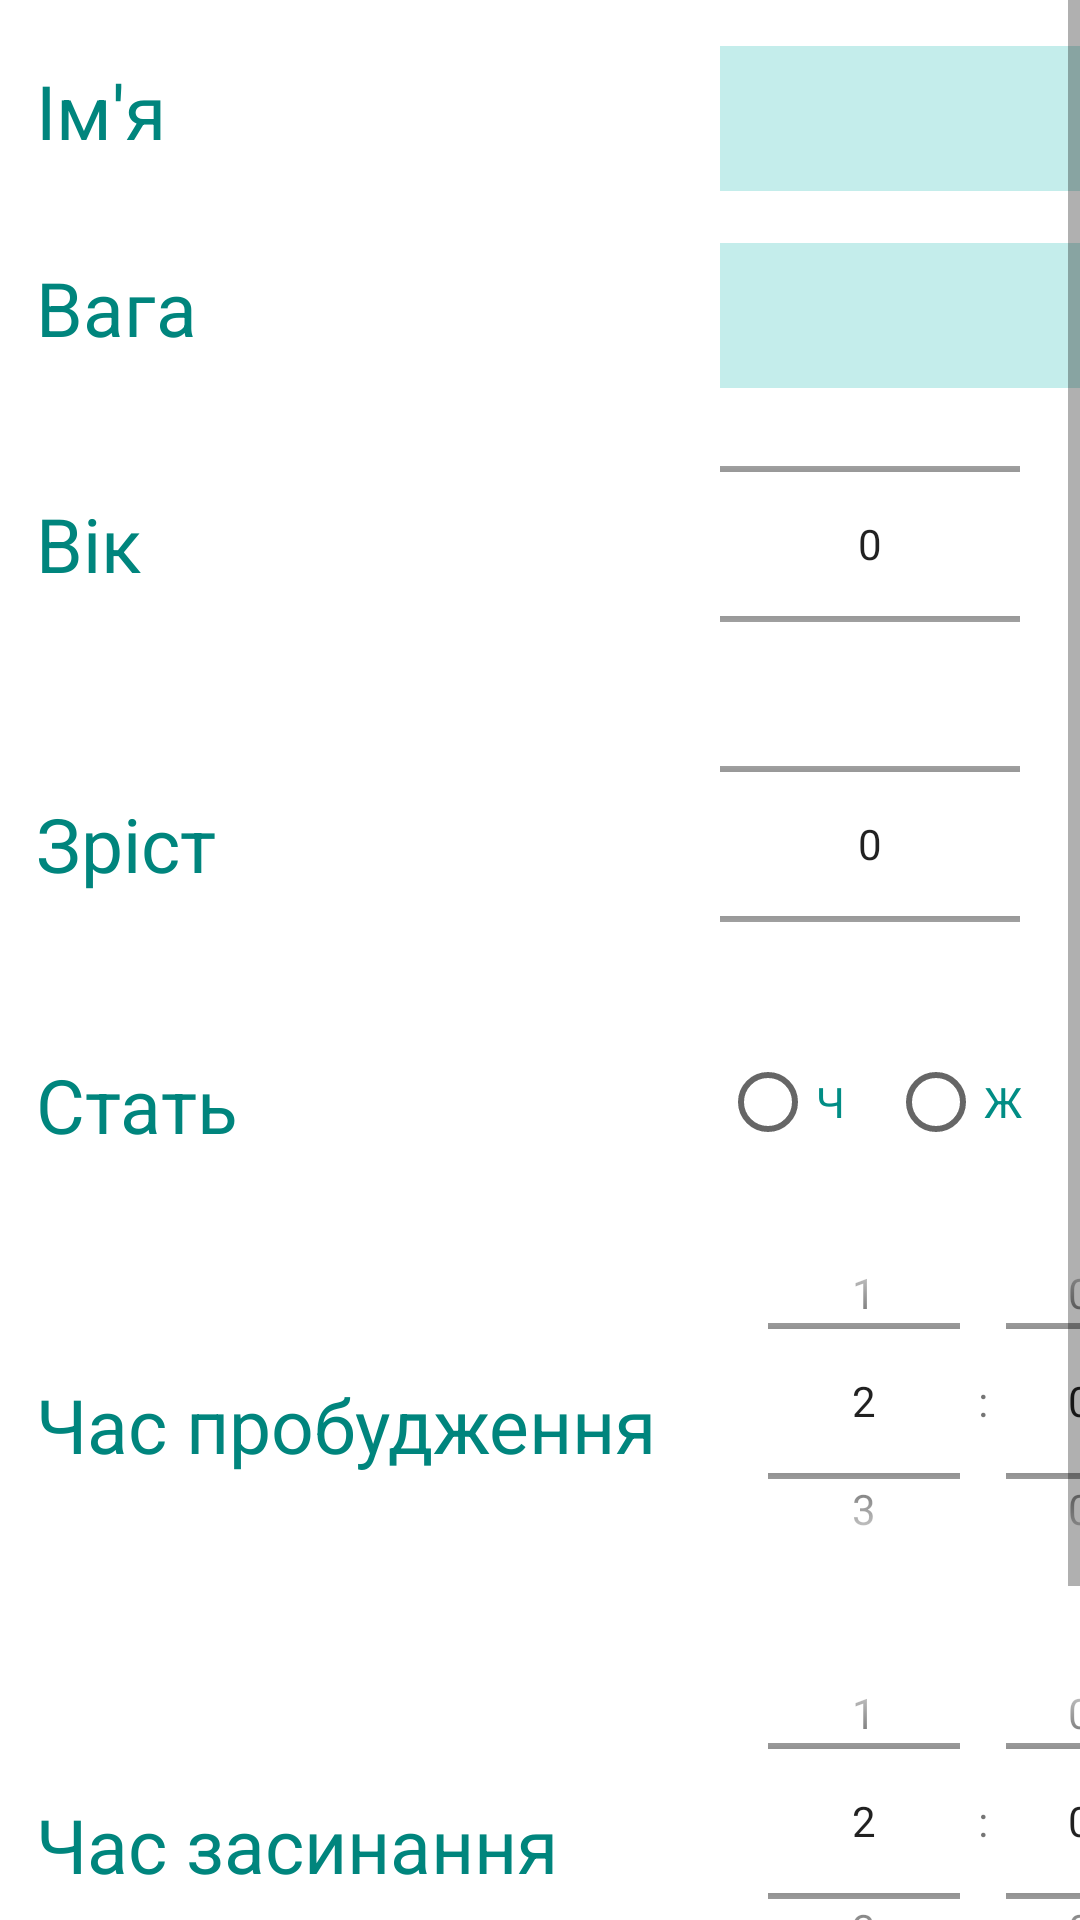

Android layout source for this screen:
<!-- AndroidManifest.xml: application theme Theme.MyApplication -->
<!-- res/layout/activity_profile.xml -->
<?xml version="1.0" encoding="utf-8"?>
<androidx.drawerlayout.widget.DrawerLayout xmlns:app="http://schemas.android.com/apk/res-auto"
    xmlns:tools="http://schemas.android.com/tools"
    xmlns:android="http://schemas.android.com/apk/res/android"
    android:layout_width="match_parent"
    android:layout_height="match_parent"
    android:orientation="vertical"
    android:id="@+id/dl">
<androidx.constraintlayout.widget.ConstraintLayout xmlns:android="http://schemas.android.com/apk/res/android"
    xmlns:app="http://schemas.android.com/apk/res-auto"
    xmlns:tools="http://schemas.android.com/tools"
    android:layout_width="match_parent"
    android:layout_height="match_parent"
    tools:context=".ProfileActivity">

    <ScrollView
        android:layout_width="match_parent"
        android:layout_height="match_parent"
        app:layout_constraintBottom_toBottomOf="parent"
        app:layout_constraintEnd_toEndOf="parent"
        app:layout_constraintStart_toStartOf="parent"
        app:layout_constraintTop_toTopOf="parent">
    <LinearLayout
        android:layout_width="409dp"
        android:layout_height="729dp"
        android:orientation="vertical"
        app:layout_constraintBottom_toBottomOf="parent"
        app:layout_constraintEnd_toEndOf="parent"
        app:layout_constraintStart_toStartOf="parent"
        app:layout_constraintTop_toTopOf="parent">

    <LinearLayout
        android:layout_width="match_parent"
        android:layout_height="wrap_content"
        android:orientation="horizontal">
        <TextView
            style="@style/text_style"
            android:id="@+id/name"
            android:layout_width="240dp"
            android:layout_height="wrap_content"
            android:text="Ім'я" />

        <EditText
            style="@style/edittext_view_style"
            android:id="@+id/personName"
            android:layout_width="match_parent"
            android:layout_height="wrap_content"
            android:ems="10"
            android:inputType="textPersonName"
            />
    </LinearLayout>

        <LinearLayout
            android:layout_width="match_parent"
            android:layout_height="wrap_content"
            android:orientation="horizontal">
            <TextView
                style="@style/text_style"
                android:id="@+id/weight"
                android:layout_width="240dp"
                android:layout_height="wrap_content"
                android:text="Вага" />

            <EditText
                style="@style/edittext_view_style"
                android:id="@+id/editWeigh"
                android:layout_width="120dp"
                android:layout_height="wrap_content"
                android:ems="10"
                android:inputType="number" />

            <TextView
                android:id="@+id/kg"
                android:layout_width="120dp"
                android:layout_height="wrap_content"
                android:textColor="@color/colorTextPrimary"
                android:text="кг"
                android:layout_marginTop="8dp"
                android:paddingStart="0dp"
                android:padding="12dp"
                android:textSize="17dp" />
        </LinearLayout>

        <LinearLayout
            android:layout_width="match_parent"
            android:layout_height="wrap_content"
            android:orientation="horizontal">

            <TextView
                style="@style/text_style"
                android:id="@+id/age"
                android:layout_width="240dp"
                android:layout_height="wrap_content"
                android:layout_gravity="center"
                android:layout_marginTop="0dp"
                android:text="Вік" />

            <NumberPicker
                android:id="@+id/editAge"
                android:layout_width="100dp"
                android:layout_height="100dp"
                android:gravity="center"
                android:layout_gravity="center"
                android:width="200dp" />
            <TextView
                android:id="@+id/p"
                android:layout_width="wrap_content"
                android:layout_height="wrap_content"
                android:textColor="@color/colorTextPrimary"
                android:text="р"
                android:paddingStart="24dp"
                android:padding="12dp"
                android:layout_gravity="center"
                android:textSize="17dp" />
        </LinearLayout>
        <LinearLayout
            android:layout_width="match_parent"
            android:layout_height="wrap_content"
            android:orientation="horizontal">

            <TextView
                style="@style/text_style"
                android:id="@+id/height"
                android:layout_width="240dp"
                android:layout_height="wrap_content"
                android:layout_marginTop="0dp"
                android:layout_gravity="center"
                android:text="Зріст" />

            <NumberPicker
                android:id="@+id/editHeight"
                android:layout_width="100dp"
                android:layout_height="100dp"
                android:gravity="center"
                android:layout_gravity="center"
                android:width="200dp" />
            <TextView
                android:id="@+id/cm"
                android:layout_width="wrap_content"
                android:layout_height="wrap_content"
                android:textColor="@color/colorTextPrimary"
                android:text="см"
                android:paddingStart="24dp"
                android:padding="12dp"
                android:layout_gravity="center"
                android:textSize="17dp" />
        </LinearLayout>

        <LinearLayout
            android:layout_width="match_parent"
            android:layout_height="wrap_content"
            android:orientation="horizontal">

            <TextView
                style="@style/text_style"
                android:id="@+id/sex"
                android:layout_width="240dp"
                android:layout_height="wrap_content"
                android:text="Стать" />

            <RadioGroup
                android:id="@+id/radio_group_sex"
                android:layout_width="wrap_content"
                android:layout_height="match_parent"
                android:orientation="horizontal"
                android:layout_marginTop="12dp"
                >

                <RadioButton
                    android:id="@+id/radio_button_male"
                    android:layout_width="wrap_content"
                    android:layout_height="wrap_content"
                    android:layout_marginRight="8dp"
                    android:textColor="@color/colorTextPrimary"
                    android:text="Ч" />

                <RadioButton
                    android:id="@+id/radio_button_female"
                    android:layout_width="wrap_content"
                    android:layout_height="wrap_content"
                    android:layout_marginRight="8dp"
                    android:textColor="@color/colorTextPrimary"
                    android:text="Ж" />
            </RadioGroup>

        </LinearLayout>

        <LinearLayout
            android:layout_width="match_parent"
            android:layout_height="140dp"
            android:orientation="horizontal">

            <TextView
                style="@style/text_style"
                android:id="@+id/awakening_time"
                android:layout_width="240dp"
                android:layout_height="wrap_content"
                android:text="Час пробудження"
                android:layout_gravity="center"/>

            <TimePicker
                android:id="@+id/timePickerAwakeTime"
                android:layout_width="wrap_content"
                android:layout_height="match_parent"
                android:timePickerMode="spinner" />
        </LinearLayout>

        <LinearLayout
            android:layout_width="match_parent"
            android:layout_height="140dp"
            android:orientation="horizontal">

            <TextView
                style="@style/text_style"
                android:id="@+id/sleeping_time"
                android:layout_width="240dp"
                android:layout_height="wrap_content"
                android:text="Час засинання"
                android:layout_gravity="center"/>

            <TimePicker
                android:id="@+id/timePickerSleepingTime"
                android:layout_width="wrap_content"
                android:layout_height="match_parent"
                android:timePickerMode="spinner" />
        </LinearLayout>

        <Button
            android:id="@+id/save_changes"
            android:layout_width="wrap_content"
            android:layout_height="wrap_content"
            android:layout_gravity="center"
            android:layout_marginTop="50dp"
            android:text="Зберегти зміни" />

    </LinearLayout>
    </ScrollView>
</androidx.constraintlayout.widget.ConstraintLayout>

<com.google.android.material.navigation.NavigationView
android:layout_width="wrap_content"
android:layout_height="match_parent"
android:id="@+id/nav_view"
android:layout_gravity="start"
app:headerLayout="@layout/navigation_header"
app:menu="@menu/navigation_menu"
    />
    </androidx.drawerlayout.widget.DrawerLayout>
<!-- res/layout/navigation_header.xml (included above) -->
<?xml version="1.0" encoding="utf-8"?>
<LinearLayout xmlns:android="http://schemas.android.com/apk/res/android"
    android:layout_width="match_parent"
    android:layout_height="wrap_content"
    android:orientation="vertical"
    android:gravity="center"
    android:background="@color/teal_200"
    >
    <ImageView
        android:layout_width="wrap_content"
        android:layout_height="wrap_content"
        android:src="@drawable/ic_header"
        android:layout_marginBottom="15dp"
        android:layout_marginTop="15dp"
        >

    </ImageView>


</LinearLayout>
<!-- resources referenced by this layout -->
<resources>
  <color name="colorTextPrimary">#018D85</color>
  <color name="teal_200">#00C1B6</color>
  <!-- drawable ic_header (drawable) -->
  <vector xmlns:android="http://schemas.android.com/apk/res/android"
      android:width="93.38dp"
      android:height="84.22dp"
      android:viewportWidth="93.38"
      android:viewportHeight="84.22">
    <path
        android:pathData="M69.61,14.9V10.67C69.61,4.79 64.11,0 57.35,0H36C29.26,0 23.76,4.79 23.76,10.67V14.9H10.54A10.55,10.55 0,0 0,0 25.44V73.69A10.55,10.55 0,0 0,10.54 84.22h72.3A10.55,10.55 0,0 0,93.38 73.69V25.44A10.55,10.55 0,0 0,82.84 14.9ZM89,73.69a6.2,6.2 0,0 1,-6.2 6.19H10.54a6.2,6.2 0,0 1,-6.2 -6.19V25.44a6.21,6.21 0,0 1,6.2 -6.2h72.3a6.21,6.21 0,0 1,6.2 6.2ZM36,4.34H57.35c4.37,0 7.92,2.84 7.92,6.33V14.9H58.94V13.07c0,-3.47 -3.18,-6.3 -7.07,-6.3H41.51c-3.9,0 -7.07,2.83 -7.07,6.3V14.9H28.1V10.67C28.1,7.18 31.66,4.34 36,4.34ZM54.6,14.9H38.78V13.07c0,-1.06 1.25,-2 2.73,-2H51.87c1.48,0 2.73,0.9 2.73,2Z"
        android:fillColor="#fff"/>
    <path
        android:pathData="M64,42.74L54.38,42.74L54.38,33.16a1.3,1.3 0,0 0,-1.3 -1.3L42,31.86a1.3,1.3 0,0 0,-1.3 1.3v9.58L31.15,42.74a1.3,1.3 0,0 0,-1.3 1.3v11a1.31,1.31 0,0 0,1.3 1.31h9.58L40.73,66a1.3,1.3 0,0 0,1.3 1.3h11a1.31,1.31 0,0 0,1.3 -1.3L54.33,56.39L64,56.39a1.31,1.31 0,0 0,1.3 -1.31L65.3,44A1.3,1.3 0,0 0,64 42.74ZM62.7,53.74L53.08,53.74a1.3,1.3 0,0 0,-1.3 1.3v9.59L43.33,64.63L43.33,55.08a1.3,1.3 0,0 0,-1.3 -1.3L32.45,53.78L32.45,45.34L42,45.34a1.3,1.3 0,0 0,1.3 -1.3L43.3,34.46h8.45L51.75,44a1.3,1.3 0,0 0,1.3 1.3h9.58Z"
        android:fillColor="#fff"/>
  </vector>
  <style name="edittext_view_style">
          <item name="android:layout_width">match_parent</item>
          <item name="android:layout_height">wrap_content</item>
          <item name="android:background">@color/colorPrimaryLight</item>
          <item name="android:padding">12dp</item>
          <item name="android:layout_marginTop">8dp</item>
          <item name="android:layout_marginRight">8dp</item>
          <item name="android:solidColor">#000000</item>
      </style>
  <style name="text_style">
          <item name="android:layout_width">match_parent</item>
          <item name="android:layout_height">wrap_content</item>
          <item name="android:padding">12dp</item>
          <item name="android:layout_marginTop">8dp</item>
          <item name="android:textSize">25dp</item>
          <item name="android:textColor">#00857D</item>
      </style>
  <style name="Theme.MyApplication" parent="Theme.MaterialComponents.DayNight.DarkActionBar">
          <item name="android:timePickerMode">spinner</item>
          
          <item name="colorPrimary">@color/teal_200</item>
          <item name="colorPrimaryVariant">#FF018786</item>
          <item name="colorOnPrimary">@color/white</item>
          
          <item name="colorSecondary">@color/teal_200</item>
          <item name="colorSecondaryVariant">#FF018786</item>
          <item name="colorOnSecondary">@color/black</item>
          
          <item name="android:statusBarColor" tools:targetApi="l">?attr/colorPrimaryVariant</item>
          
  
      </style>
  <color name="colorPrimaryLight">#C4EDEB</color>
  <color name="white">#FFFFFFFF</color>
  <color name="black">#FF000000</color>
</resources>
